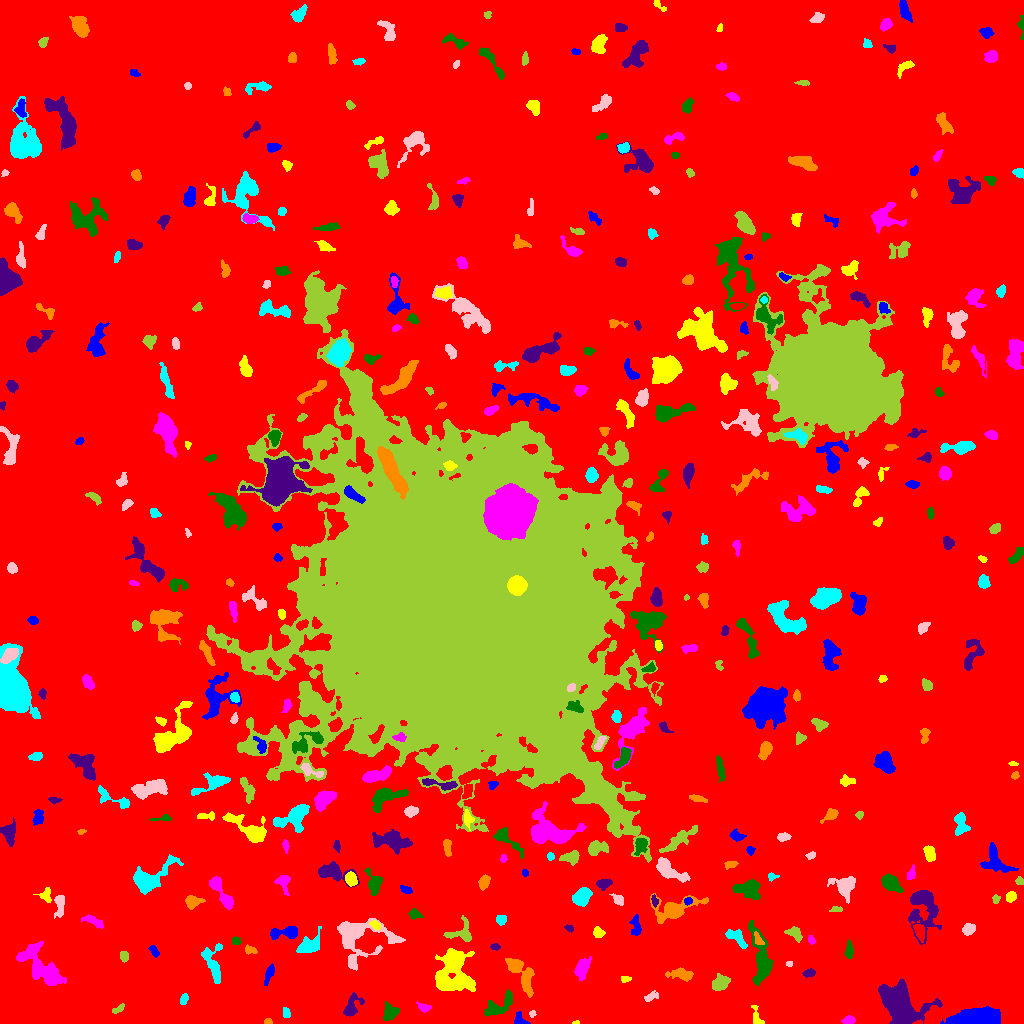

The data file committed next to this chart (first rows):
ID, X, Y, A, B, theta, total_flux, mu_max, mu_median, mu_mean, R_fwhm, R_e, R10, R90, x_start, x_end, y_start, y_end, area, greylevel
0, 518.5, 508.9, 307.2, 300.6, 1.344, 2559104, 14.0, 3.0, 3.081, 161.7, 251.8, 97.32, 401.2, 0, 1023, 0, 1023, 830519, 3.081
1, 519.6, 2.893, 3.257, 2.594, -0.7812, 374.0, 10.0, 2.0, 3.252, 3.141, 2.821, 0.9772, 4.951, 514, 530, 0, 12, 115, 10.25
2, 575.7, 0.8308, 1.851, 0.8434, 0.07171, 65.0, 5.0, 2.0, 2.5, 1.954, 1.493, 0.5642, 2.394, 572, 579, 0, 3, 26, 9.5
3, 848.2, 3.088, 3.09, 1.804, 0.2041, 251.0, 6.0, 2.0, 2.561, 3.742, 2.877, 1.128, 4.652, 841, 855, 0, 8, 98, 9.561
4, 390, 10.61, 4.144, 3.386, 0.7428, 741.0, 8.0, 3.0, 3.495, 5.698, 4.442, 1.784, 6.91, 383, 399, 3, 22, 212, 10.5
5, 899.7, 19.21, 10.03, 6.957, -0.934, 18036, 48.0, 10.0, 13.75, 9.305, 9.009, 3.523, 15.68, 878, 942, 0, 44, 1312, 19.75
6, 268.3, 1.951, 2.027, 1.489, -0.06152, 226.0, 8.0, 5.0, 4.809, 3.038, 2.185, 0.7979, 3.338, 264, 272, 0, 5, 47, 10.81
7, 286.2, 10.3, 2.741, 1.807, -1.403, 140.0, 4.0, 2.0, 1.818, 3.989, 2.821, 0.9772, 4.26, 283, 290, 6, 16, 77, 8.818
8, 532.6, 9.757, 1.757, 1.486, 1.296, 74.0, 3.0, 2.0, 1.682, 2.821, 2.034, 0.7979, 3.192, 529, 536, 6, 13, 44, 11.68
9, 118, 14.27, 3.432, 1.471, 0.5057, 182.0, 5.0, 2.0, 2.247, 2.985, 2.706, 1.128, 4.334, 112, 124, 10, 20, 81, 10.25
10, 68.03, 4.892, 5.512, 3.144, -0.09814, 3171, 24.0, 6.0, 8.434, 6.077, 4.918, 2.034, 8.176, 52, 86, 0, 15, 376, 15.43
11, 972.6, 4.567, 11.98, 3.459, 0.1082, 12578, 54.0, 13.0, 16.23, 7.464, 7.464, 2.877, 12.37, 940, 1000, 0, 17, 775, 22.23
12, 756.8, 5.081, 5.91, 2.278, -1.246, 273.0, 6.0, 2.0, 2.1, 3.568, 3.192, 1.128, 5.352, 751, 764, 0, 18, 130, 9.1
13, 424.8, 15.58, 2.813, 1.684, -0.01562, 142.0, 4.0, 1.0, 1.434, 3.656, 2.459, 0.9772, 4.068, 416, 431, 11, 22, 99, 9.434
14, 499.8, 18.19, 9.591, 3.586, 0.6568, 903.0, 6.0, 2.0, 2.537, 7.334, 5.642, 2.257, 8.704, 484, 512, 7, 34, 356, 9.537
15, 351.4, 16.03, 6.25, 3.4, 1.099, 967.0, 10.0, 3.0, 3.884, 4.853, 4.618, 1.784, 7.695, 343, 364, 7, 31, 249, 9.884
16, 522.8, 46.77, 10.67, 4.003, -1.045, 1350, 8.0, 3.0, 2.766, 7.069, 6.283, 2.394, 10.05, 505, 534, 26, 65, 488, 9.766
17, 183.7, 23.95, 2.867, 1.775, 1.023, 123.0, 4.0, 1.0, 1.482, 3.523, 2.877, 0.9772, 4.478, 180, 188, 19, 30, 83, 8.482
18, 650.6, 26.61, 3.52, 1.844, 0.4685, 201.0, 4.0, 1.0, 1.896, 4.029, 2.877, 1.262, 4.983, 644, 658, 22, 33, 106, 8.896
19, 720.7, 40.25, 4.119, 3.165, 0.414, 860.0, 10.0, 3.0, 3.691, 4.983, 4.442, 1.693, 7.203, 712, 730, 33, 50, 233, 10.69
20, 1017, 32.33, 9.941, 4.604, 1.452, 1363, 8.0, 2.0, 2.694, 6.652, 5.89, 2.326, 10.19, 1002, 1023, 18, 57, 506, 9.694
21, 269.2, 50.06, 5.407, 1.798, 1.205, 297.0, 5.0, 2.0, 2.092, 3.656, 3.7, 1.382, 5.89, 264, 274, 38, 60, 142, 10.09
22, 624.9, 44.44, 2.437, 1.639, -0.08149, 117.0, 4.0, 2.0, 1.887, 3.385, 2.394, 0.7979, 3.909, 621, 631, 41, 47, 62, 8.887
23, 582.4, 55.57, 5.399, 2.975, 1.129, 1045, 8.0, 4.0, 4.05, 6.91, 5.078, 2.034, 7.838, 574, 591, 43, 67, 258, 10.05
24, 761.7, 62.56, 14.57, 4.359, -1.415, 2966, 14.0, 4.0, 4.508, 6.58, 7.269, 2.646, 12.44, 748, 773, 37, 103, 658, 10.51
25, 809.1, 50.47, 3.121, 1.878, 0.2007, 286.0, 5.0, 3.0, 3.109, 4.37, 3.192, 1.262, 4.787, 802, 815, 46, 55, 92, 9.109
26, 682.1, 48.75, 6.362, 2.612, -0.1539, 930.0, 11.0, 4.0, 3.924, 4.029, 4.652, 1.693, 7.527, 665, 693, 42, 56, 237, 9.924
27, 212.9, 59, 10.85, 3.995, -1.305, 1038, 7.0, 3.0, 2.696, 6.024, 5.971, 2.326, 9.253, 201, 222, 40, 80, 385, 9.696
28, 789.2, 59.72, 1.316, 1.218, 0.3062, 46.0, 3.0, 1.0, 1.211, 2.394, 1.693, 0.5642, 2.459, 786, 792, 57, 62, 38, 9.211
29, 124, 67.11, 2.727, 1.939, -1.494, 216.0, 4.0, 2.0, 2.455, 4.478, 2.932, 1.262, 4.549, 120, 128, 61, 72, 88, 10.45
30, 990.9, 60.59, 12.66, 3.298, 0.3818, 922.0, 6.0, 2.0, 2.634, 7.136, 5.67, 2.185, 9.027, 969, 1009, 47, 71, 350, 9.634
31, 154, 72.12, 3.207, 1.657, -0.9536, 173.0, 5.0, 2.0, 1.944, 3.038, 2.821, 0.9772, 4.583, 148, 159, 66, 78, 89, 8.944
32, 453.1, 53.24, 12, 8.721, 1.565, 5707, 15.0, 4.0, 4.928, 8.058, 10.03, 3.656, 16.41, 435, 475, 32, 75, 1158, 10.93
33, 42.75, 55.45, 14.12, 5.74, -0.8062, 3594, 12.0, 3.0, 4.093, 7.715, 8.74, 3.09, 14.55, 16, 66, 38, 82, 878, 10.09
34, 848.9, 72.39, 3.923, 1.652, 1.556, 401.0, 11.0, 2.0, 3.183, 2.646, 3.038, 1.128, 5.109, 844, 853, 65, 84, 126, 10.18
35, 494.9, 76.59, 2.474, 1.47, -0.1273, 116.0, 3.0, 2.0, 1.871, 3.568, 2.459, 0.9772, 3.785, 490, 500, 73, 80, 62, 8.871
36, 249.8, 73.57, 3.154, 1.957, -0.2339, 274.0, 6.0, 3.0, 3.044, 4.184, 3.038, 1.128, 4.652, 245, 257, 69, 79, 90, 10.04
37, 309.8, 78.87, 6.324, 3.941, 0.508, 1471, 11.0, 4.0, 4.512, 6.103, 5.614, 2.257, 8.704, 296, 321, 71, 97, 326, 10.51
38, 359.7, 85.79, 16.02, 11.66, -0.04365, 4474, 11.0, 4.0, 4.075, 9.167, 10.12, 3.785, 16.49, 337, 405, 53, 105, 1098, 10.07
39, 794.9, 90.17, 4.186, 2.889, -0.6414, 609.0, 6.0, 4.0, 3.759, 5.917, 4.146, 1.784, 6.358, 784, 802, 81, 97, 162, 9.759
40, 919.3, 92.43, 4.193, 2.298, -1.201, 507.0, 8.0, 3.0, 3.271, 4.853, 3.909, 1.493, 5.971, 913, 924, 81, 99, 155, 13.27
41, 284.7, 90.89, 8.201, 2.738, 0.1068, 1230, 9.0, 4.0, 4.59, 6.333, 5.202, 2.111, 8.098, 270, 297, 84, 97, 268, 10.59
42, 598.4, 90.64, 2.488, 2.17, -0.6836, 204.0, 5.0, 2.0, 1.889, 3.568, 3.038, 1.128, 4.583, 593, 605, 86, 97, 108, 9.889
43, 811.5, 83.08, 2.115, 1.541, -1.057, 142.0, 5.0, 2.0, 2.448, 2.877, 2.257, 0.7979, 3.568, 808, 815, 79, 88, 58, 11.45
44, 235.8, 82.62, 2.311, 1.661, -0.1384, 143.0, 4.0, 2.0, 2.043, 3.868, 2.585, 0.9772, 3.827, 232, 241, 79, 87, 70, 9.043
45, 569.2, 95.52, 2.178, 1.591, -0.4928, 116.0, 6.0, 2.0, 2.035, 1.954, 2.185, 0.7979, 3.7, 564, 573, 91, 99, 57, 9.035
46, 758.2, 83.77, 3.596, 1.77, -1.073, 143.0, 3.0, 1.5, 1.554, 3.827, 3.038, 1.128, 4.687, 754, 764, 79, 92, 92, 11.55
47, 736.8, 85.63, 6.21, 2.679, -0.7259, 805.0, 8.0, 4.0, 3.61, 6.024, 4.72, 1.784, 7.291, 725, 747, 75, 94, 223, 11.61
48, 969.1, 94.7, 3.186, 2.354, 0.4934, 445.0, 8.0, 3.0, 3.225, 4.297, 3.432, 1.382, 5.47, 962, 975, 88, 100, 138, 10.22
49, 462.5, 90.63, 6.37, 5.358, 0.2906, 769.0, 8.0, 2.0, 2.776, 4.853, 4.72, 1.693, 7.939, 443, 471, 82, 108, 277, 9.776
50, 1020, 86.28, 4.466, 2.358, -1.24, 785.0, 11.0, 4.0, 4.313, 4.334, 3.827, 1.493, 6.257, 1013, 1023, 74, 95, 182, 13.31
51, 635.6, 96.82, 5.412, 2.454, -1.507, 275.0, 4.0, 2.0, 1.647, 5.412, 4.107, 1.493, 6.283, 629, 641, 88, 109, 167, 8.647
52, 375.3, 98.5, 2.986, 1.803, -0.653, 214.0, 5.0, 3.0, 2.675, 3.785, 2.932, 1.128, 4.442, 369, 380, 94, 103, 80, 12.68
53, 94.44, 101.7, 5.956, 2.147, -0.453, 430.0, 5.0, 3.0, 2.606, 5.293, 4.184, 1.596, 6.308, 81, 103, 95, 109, 165, 9.606
54, 414.5, 109.4, 2.992, 2.176, -0.3346, 260.0, 6.0, 2.0, 2.385, 3.868, 3.09, 1.128, 4.886, 408, 423, 104, 115, 109, 9.385
55, 923.1, 115.1, 13.02, 7.439, -1.555, 2643, 8.0, 3.0, 3.329, 10.08, 8.867, 3.385, 14.04, 908, 941, 79, 133, 794, 9.329
56, 674.1, 114.5, 11.52, 4.963, 0.2472, 2934, 20.0, 3.0, 4.755, 5.323, 6.283, 2.257, 11.78, 650, 708, 100, 130, 617, 10.76
57, 501.3, 103.2, 2.613, 2.183, 0.008374, 193.0, 5.0, 2.0, 1.969, 2.985, 2.932, 1.128, 4.72, 496, 506, 98, 108, 98, 8.969
58, 59.72, 118.7, 5.877, 2.23, 1.513, 502.0, 6.0, 3.0, 2.656, 5.614, 4.184, 1.693, 6.482, 54, 64, 105, 128, 189, 9.656
59, 836.1, 113.8, 3.001, 1.428, -0.00533, 163.0, 4.0, 3.0, 2.47, 3.868, 2.585, 1.128, 3.827, 829, 842, 112, 117, 66, 10.47
... 393 more rows
